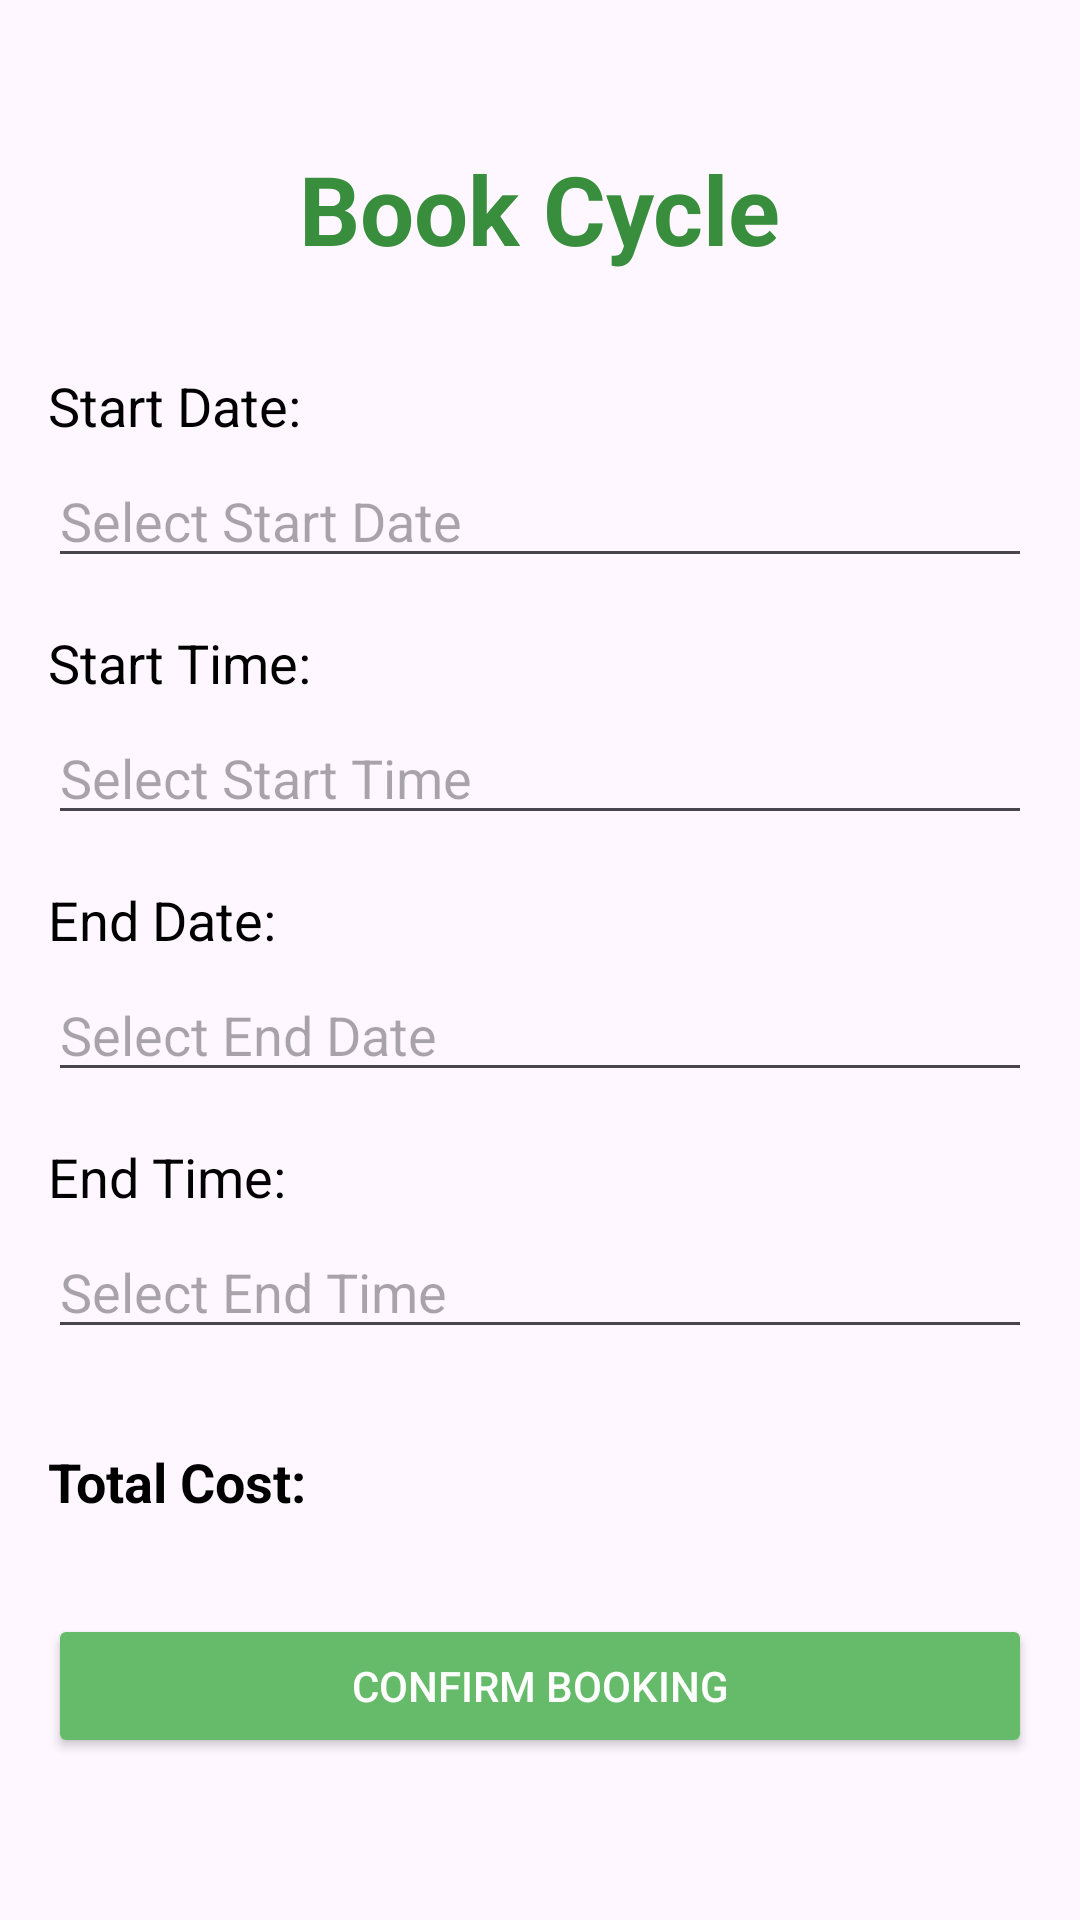

Here is an Android app screen rendered from its layout file. Give the layout XML and the strings, colors and styles it references.
<!-- AndroidManifest.xml: application theme Theme.MiCycle -->
<!-- res/layout/activity_booking.xml -->
<?xml version="1.0" encoding="utf-8"?>
<androidx.constraintlayout.widget.ConstraintLayout xmlns:android="http://schemas.android.com/apk/res/android"
    xmlns:app="http://schemas.android.com/apk/res-auto"
    xmlns:tools="http://schemas.android.com/tools"
    android:layout_width="match_parent"
    android:layout_height="match_parent"
    android:padding="16dp"
    tools:context=".BookingActivity">

    <TextView
        android:id="@+id/bookingTitle"
        android:layout_width="wrap_content"
        android:layout_height="wrap_content"
        android:text="Book Cycle"
        android:textSize="32sp"
        android:textStyle="bold"
        android:textColor="@color/colorPrimaryDark"
        app:layout_constraintTop_toTopOf="parent"
        app:layout_constraintStart_toStartOf="parent"
        app:layout_constraintEnd_toEndOf="parent"
        android:layout_marginTop="32dp"/>

    
    <TextView
        android:id="@+id/startDateLabel"
        android:layout_width="wrap_content"
        android:layout_height="wrap_content"
        android:text="Start Date:"
        android:textSize="18sp"
        android:textColor="@color/black"
        app:layout_constraintTop_toBottomOf="@+id/bookingTitle"
        app:layout_constraintStart_toStartOf="parent"
        android:layout_marginTop="32dp"/>

    <EditText
        android:id="@+id/startDateEditText"
        android:layout_width="0dp"
        android:layout_height="wrap_content"
        android:hint="Select Start Date"
        android:inputType="date"
        android:focusable="false"
        android:clickable="true"
        app:layout_constraintTop_toBottomOf="@+id/startDateLabel"
        app:layout_constraintStart_toStartOf="parent"
        app:layout_constraintEnd_toEndOf="parent"
        android:layout_marginTop="4dp"/>

    
    <TextView
        android:id="@+id/startTimeLabel"
        android:layout_width="wrap_content"
        android:layout_height="wrap_content"
        android:text="Start Time:"
        android:textSize="18sp"
        android:textColor="@color/black"
        app:layout_constraintTop_toBottomOf="@+id/startDateEditText"
        app:layout_constraintStart_toStartOf="parent"
        android:layout_marginTop="16dp"/>

    <EditText
        android:id="@+id/startTimeEditText"
        android:layout_width="0dp"
        android:layout_height="wrap_content"
        android:hint="Select Start Time"
        android:inputType="time"
        android:focusable="false"
        android:clickable="true"
        app:layout_constraintTop_toBottomOf="@+id/startTimeLabel"
        app:layout_constraintStart_toStartOf="parent"
        app:layout_constraintEnd_toEndOf="parent"
        android:layout_marginTop="4dp"/>

    
    <TextView
        android:id="@+id/endDateLabel"
        android:layout_width="wrap_content"
        android:layout_height="wrap_content"
        android:text="End Date:"
        android:textSize="18sp"
        android:textColor="@color/black"
        app:layout_constraintTop_toBottomOf="@+id/startTimeEditText"
        app:layout_constraintStart_toStartOf="parent"
        android:layout_marginTop="16dp"/>

    <EditText
        android:id="@+id/endDateEditText"
        android:layout_width="0dp"
        android:layout_height="wrap_content"
        android:hint="Select End Date"
        android:inputType="date"
        android:focusable="false"
        android:clickable="true"
        app:layout_constraintTop_toBottomOf="@+id/endDateLabel"
        app:layout_constraintStart_toStartOf="parent"
        app:layout_constraintEnd_toEndOf="parent"
        android:layout_marginTop="4dp"/>

    
    <TextView
        android:id="@+id/endTimeLabel"
        android:layout_width="wrap_content"
        android:layout_height="wrap_content"
        android:text="End Time:"
        android:textSize="18sp"
        android:textColor="@color/black"
        app:layout_constraintTop_toBottomOf="@+id/endDateEditText"
        app:layout_constraintStart_toStartOf="parent"
        android:layout_marginTop="16dp"/>

    <EditText
        android:id="@+id/endTimeEditText"
        android:layout_width="0dp"
        android:layout_height="wrap_content"
        android:hint="Select End Time"
        android:inputType="time"
        android:focusable="false"
        android:clickable="true"
        app:layout_constraintTop_toBottomOf="@+id/endTimeLabel"
        app:layout_constraintStart_toStartOf="parent"
        app:layout_constraintEnd_toEndOf="parent"
        android:layout_marginTop="4dp"/>

    
    <TextView
        android:id="@+id/totalCostLabel"
        android:layout_width="wrap_content"
        android:layout_height="wrap_content"
        android:text="Total Cost:"
        android:textSize="18sp"
        android:textStyle="bold"
        android:textColor="@color/black"
        app:layout_constraintTop_toBottomOf="@+id/endTimeEditText"
        app:layout_constraintStart_toStartOf="parent"
        android:layout_marginTop="32dp"/>

    <TextView
        android:id="@+id/totalCostTextView"
        android:layout_width="wrap_content"
        android:layout_height="wrap_content"
        android:textSize="18sp"
        android:textStyle="bold"
        android:textColor="@color/colorPrimaryDark"
        app:layout_constraintTop_toTopOf="@+id/totalCostLabel"
        app:layout_constraintBottom_toBottomOf="@+id/totalCostLabel"
        app:layout_constraintEnd_toEndOf="parent"
        tools:text="$0.00"/> 

    
    <Button
        android:id="@+id/confirmBookingButton"
        android:layout_width="0dp"
        android:layout_height="wrap_content"
        android:text="Confirm Booking"
        android:backgroundTint="@color/colorPrimary"
        android:textColor="@color/white"
        android:layout_marginTop="32dp"
        app:layout_constraintTop_toBottomOf="@+id/totalCostTextView"
        app:layout_constraintStart_toStartOf="parent"
        app:layout_constraintEnd_toEndOf="parent"/>

</androidx.constraintlayout.widget.ConstraintLayout>
<!-- resources referenced by this layout -->
<resources>
  <color name="black">#FF000000</color>
  <color name="colorPrimary">#66bb6a</color>
  <color name="colorPrimaryDark">#388e3c</color>
  <color name="white">#FFFFFFFF</color>
  <style name="Theme.MiCycle" parent="Base.Theme.MiCycle" />
  <style name="Base.Theme.MiCycle" parent="Theme.Material3.DayNight.NoActionBar">
          
          
      </style>
</resources>
